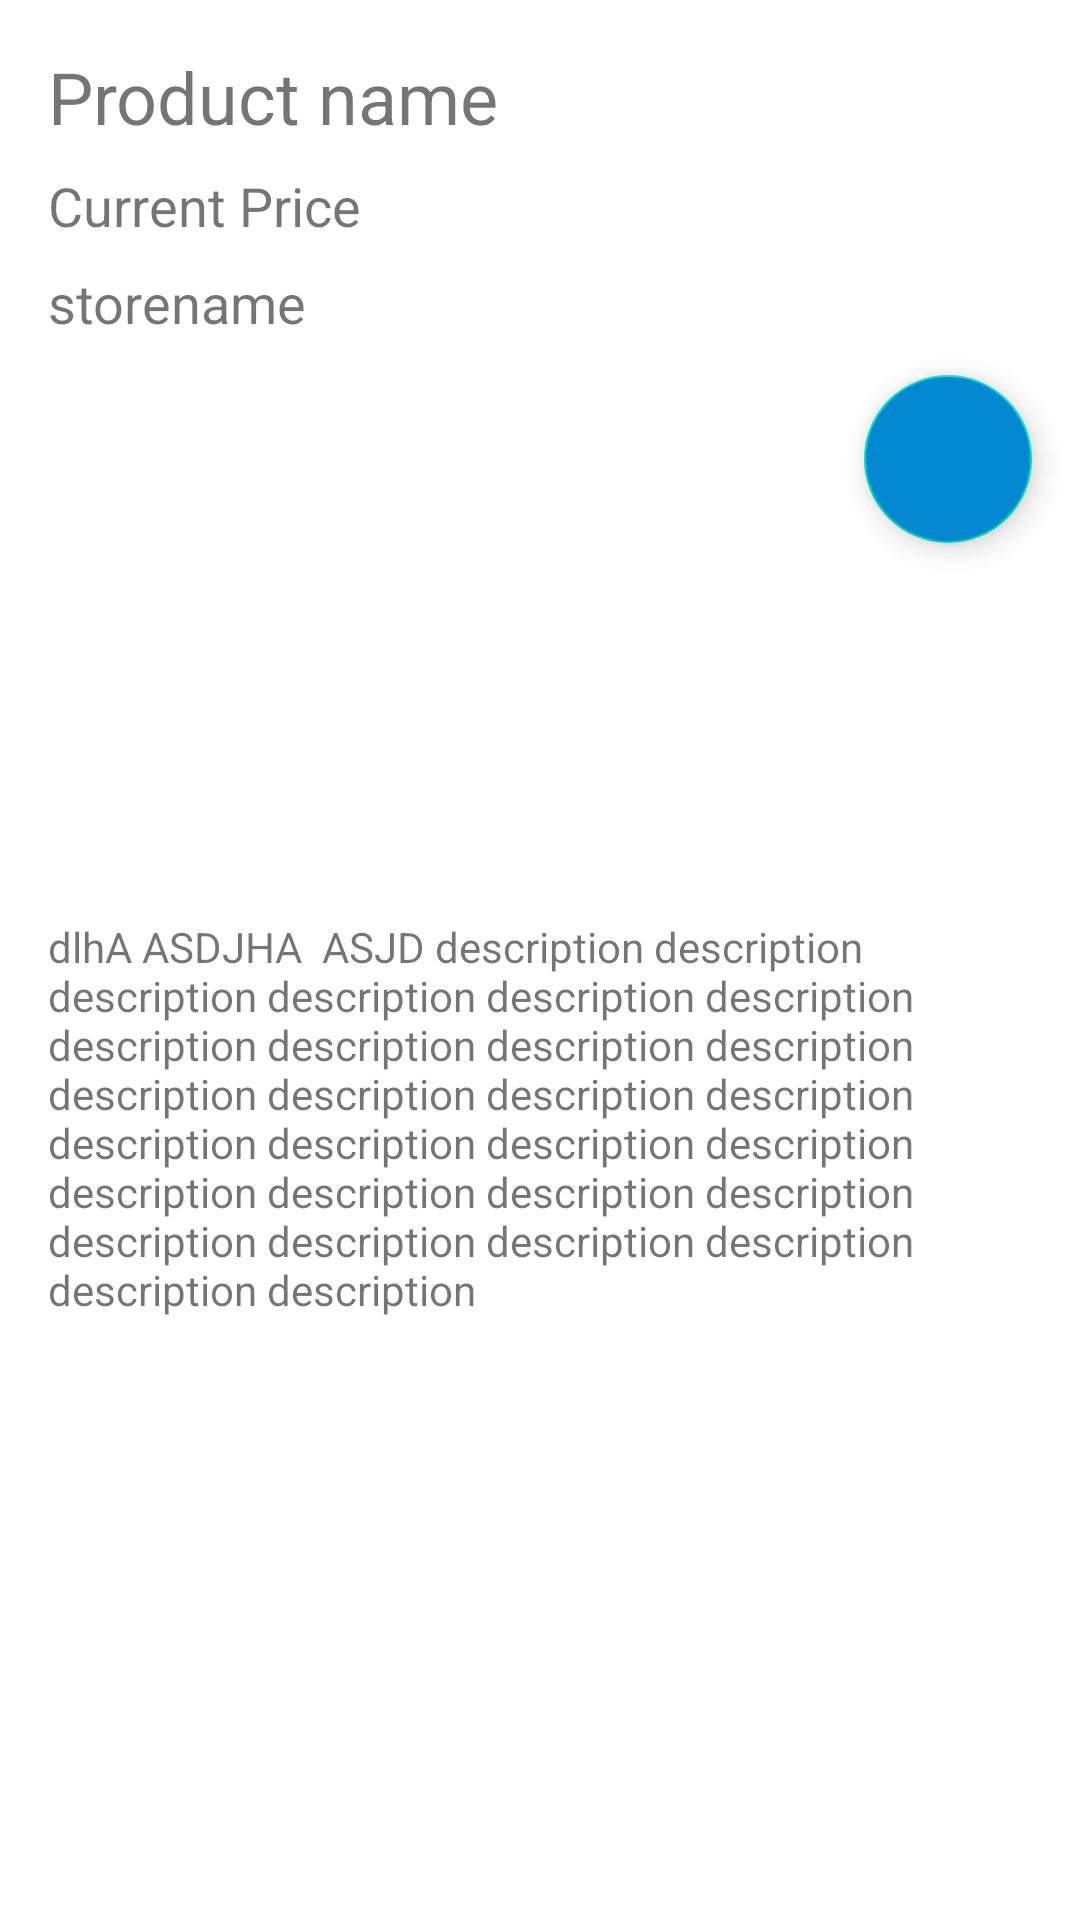

The Android layout XML behind this screen, and the referenced resources:
<!-- AndroidManifest.xml: application theme AppTheme -->
<!-- res/layout/cell_content.xml -->
<?xml version="1.0" encoding="utf-8"?>
<androidx.constraintlayout.widget.ConstraintLayout xmlns:android="http://schemas.android.com/apk/res/android"
    xmlns:app="http://schemas.android.com/apk/res-auto"
    xmlns:tools="http://schemas.android.com/tools"
    android:id="@+id/cell_content"
    android:layout_width="match_parent"
    android:layout_height="wrap_content">

    <TextView
        android:id="@+id/productTitle"
        android:layout_width="0dp"
        android:layout_height="wrap_content"
        android:layout_marginStart="16dp"
        android:layout_marginTop="16dp"
        android:text="Product name"
        android:textSize="24sp"
        app:layout_constraintEnd_toStartOf="@+id/guideline2"
        app:layout_constraintStart_toStartOf="parent"
        app:layout_constraintTop_toTopOf="parent" />

    <TextView
        android:id="@+id/currentPrice"
        android:layout_width="0dp"
        android:layout_height="wrap_content"
        android:layout_marginTop="8dp"
        android:text="Current Price"
        android:textSize="18sp"
        app:layout_constraintEnd_toStartOf="@+id/guideline2"
        app:layout_constraintStart_toStartOf="@+id/productTitle"
        app:layout_constraintTop_toBottomOf="@+id/productTitle"
        tools:ignore="HardcodedText" />

    <TextView
        android:id="@+id/store"
        android:layout_width="0dp"
        android:layout_height="wrap_content"
        android:layout_marginTop="8dp"
        android:text="storename"
        android:textSize="18sp"
        app:layout_constraintEnd_toStartOf="@+id/guideline2"
        app:layout_constraintStart_toStartOf="@+id/currentPrice"
        app:layout_constraintTop_toBottomOf="@+id/currentPrice"
        tools:ignore="HardcodedText" />

    <ImageView
        android:id="@+id/imageView"
        android:layout_width="0dp"
        android:layout_height="0dp"
        android:layout_marginStart="8dp"
        android:layout_marginTop="16dp"
        android:layout_marginEnd="8dp"
        android:layout_marginBottom="16dp"
        app:layout_constraintBottom_toTopOf="@+id/description"
        app:layout_constraintEnd_toStartOf="@+id/getdirection"
        app:layout_constraintStart_toStartOf="@+id/guideline2"
        app:layout_constraintTop_toTopOf="parent"
        app:srcCompat="@drawable/ic_directions_black_24dp" />

    <androidx.constraintlayout.widget.Guideline
        android:id="@+id/guideline2"
        android:layout_width="wrap_content"
        android:layout_height="wrap_content"
        android:orientation="vertical"
        app:layout_constraintGuide_percent="0.5" />

    <TextView
        android:id="@+id/description"
        android:layout_width="0dp"
        android:layout_height="wrap_content"
        android:layout_marginTop="8dp"
        android:layout_marginEnd="16dp"
        android:layout_marginBottom="16dp"
        android:text="dlhA ASDJHA  ASJD description description description description description description description description description description description description description description description description description description description description description description description description description description description description "
        app:layout_constraintBottom_toBottomOf="parent"
        app:layout_constraintEnd_toEndOf="parent"
        app:layout_constraintStart_toStartOf="@+id/store"
        app:layout_constraintTop_toBottomOf="@+id/store" />

    <com.google.android.material.floatingactionbutton.FloatingActionButton
        android:id="@+id/getdirection"
        android:layout_width="wrap_content"
        android:layout_height="wrap_content"
        android:layout_marginTop="16dp"
        android:layout_marginEnd="16dp"
        android:layout_marginBottom="16dp"
        android:backgroundTint="@color/colorPrimary"
        android:clickable="true"
        app:layout_constraintBottom_toTopOf="@+id/description"
        app:layout_constraintEnd_toEndOf="parent"
        app:layout_constraintTop_toTopOf="parent"
        app:srcCompat="@drawable/ic_directions_black_24dp" />

</androidx.constraintlayout.widget.ConstraintLayout>
<!-- resources referenced by this layout -->
<resources>
  <color name="colorPrimary">#0288D1</color>
  <style name="AppTheme" parent="Theme.MaterialComponents.Light">
          
          <item name="colorPrimary">@color/colorPrimary</item>
          <item name="colorPrimaryDark">@color/colorPrimary</item>
          <item name="colorAccent">@color/colorAccent</item>
          <item name="fontFamily">@font/roboto</item>
      </style>
  <color name="colorAccent">#ff5242</color>
</resources>
